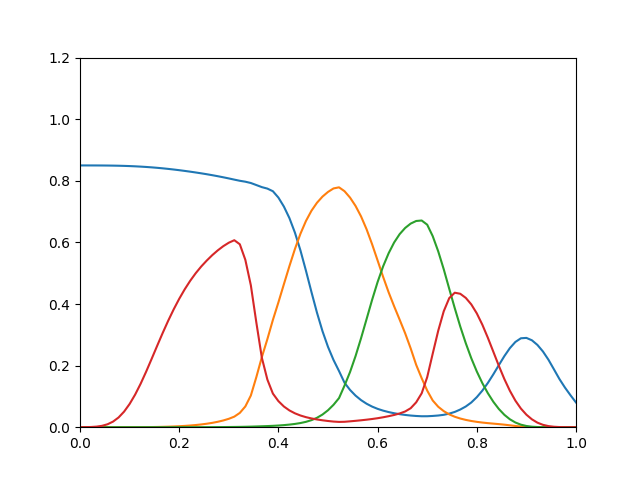

The file beside this chart, header and first rows:
0.8499, 1.681e-15, 7.269e-18, 7.996e-05
0.8499, 2.978e-13, 6.422e-16, 0.0002373
0.8499, 2.213e-11, 2.858e-14, 0.0006398
0.8498, 5.125e-10, 6.715e-13, 0.001835
0.8497, 7.755e-09, 1.061e-11, 0.004479
0.8495, 7.097e-08, 1.051e-10, 0.009546
0.8493, 4.318e-07, 7.225e-10, 0.0182
0.8489, 1.962e-06, 3.792e-09, 0.03159
0.8484, 7.096e-06, 1.597e-08, 0.05055
0.8478, 2.125e-05, 5.58e-08, 0.07536
0.847, 5.413e-05, 1.659e-07, 0.1057
0.8461, 0.0001212, 4.349e-07, 0.141
0.8449, 0.0002435, 1.024e-06, 0.1803
0.8436, 0.0004472, 2.203e-06, 0.2219
0.8422, 0.000748, 4.279e-06, 0.2642
0.8405, 0.001145, 7.597e-06, 0.3058
0.8386, 0.001661, 1.278e-05, 0.3455
0.8366, 0.002327, 2.062e-05, 0.3826
0.8345, 0.003163, 3.207e-05, 0.4168
0.8321, 0.004202, 4.836e-05, 0.4477
0.8296, 0.005476, 7.093e-05, 0.4755
0.827, 0.007034, 0.0001016, 0.5001
0.8243, 0.008941, 0.0001425, 0.5218
0.8213, 0.01127, 0.0001961, 0.5411
0.8182, 0.01411, 0.0002654, 0.5586
0.8149, 0.0176, 0.0003539, 0.5741
0.8114, 0.02187, 0.0004655, 0.5878
0.8077, 0.02725, 0.0006054, 0.599
0.8038, 0.0343, 0.0007821, 0.6071
0.8001, 0.04644, 0.001032, 0.5939
0.7971, 0.06738, 0.001379, 0.5435
0.7928, 0.1029, 0.001837, 0.4607
0.7862, 0.1628, 0.002399, 0.3396
0.7794, 0.2278, 0.002996, 0.2253
0.7747, 0.286, 0.003632, 0.1546
0.7661, 0.3483, 0.004407, 0.1092
0.7455, 0.4052, 0.005442, 0.08466
0.7162, 0.4645, 0.00678, 0.06715
0.6789, 0.5231, 0.008449, 0.05443
0.6316, 0.5786, 0.01061, 0.04505
0.574, 0.6281, 0.01348, 0.03798
0.5081, 0.6696, 0.01741, 0.03261
0.4387, 0.7028, 0.02289, 0.02844
0.3718, 0.7287, 0.03053, 0.02513
0.3118, 0.7487, 0.04109, 0.02243
0.2608, 0.7638, 0.05503, 0.02014
0.2183, 0.7752, 0.07268, 0.01829
0.1823, 0.7788, 0.0945, 0.01717
0.1443, 0.7662, 0.1352, 0.0176
0.1209, 0.7454, 0.1792, 0.01907
0.1025, 0.7184, 0.231, 0.02068
0.08788, 0.6843, 0.2891, 0.02244
0.07622, 0.6427, 0.351, 0.0244
0.06693, 0.5941, 0.4133, 0.0266
0.05959, 0.5414, 0.4713, 0.02918
0.05379, 0.4882, 0.5221, 0.03223
0.04912, 0.438, 0.5647, 0.03572
0.04532, 0.3926, 0.5997, 0.03972
0.04228, 0.3492, 0.6268, 0.04458
0.03981, 0.3049, 0.6469, 0.05106
0.03784, 0.256, 0.6611, 0.0616
... 30 more rows
